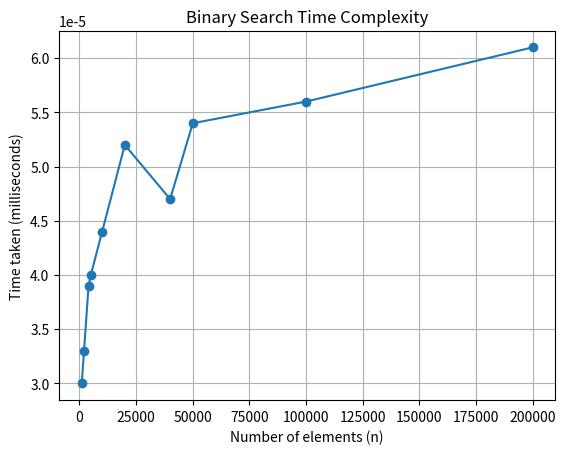

Write the Python code that produced this figure.
import matplotlib.pyplot as plt

n_values = [1000, 2000, 4000, 5000, 10000, 20000,
            40000, 50000, 100000, 200000]
time_taken = [0.000030, 0.000033, 0.000039, 0.000040, 0.000044,
              0.000052, 0.000047, 0.000054, 0.000056, 0.000061]
plt.plot(n_values, time_taken, marker="o")
plt.title("Binary Search Time Complexity")
plt.xlabel("Number of elements (n)")
plt.ylabel("Time taken (milliseconds)")
plt.grid(True)
plt.show()
